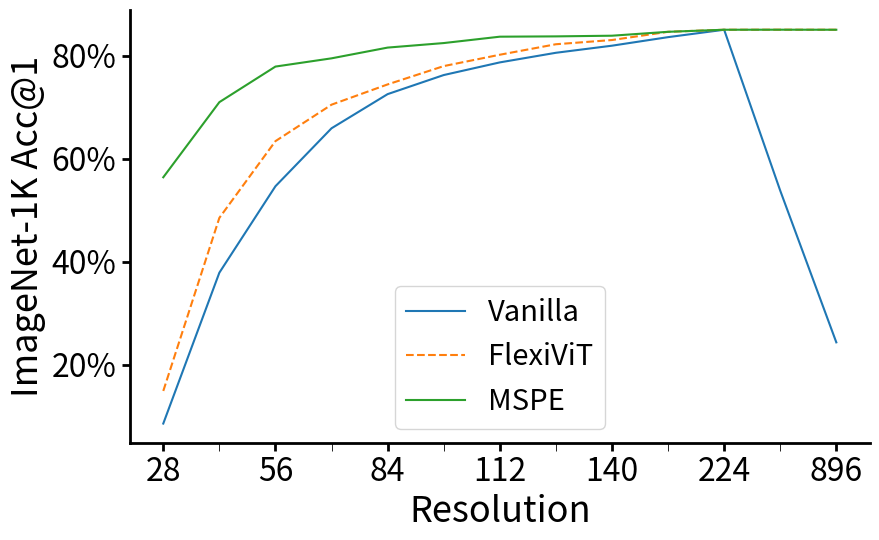

Source code (Python):
import matplotlib.pyplot as plt
from matplotlib.ticker import MultipleLocator
import matplotlib.ticker as mticker


def custom_formatter(x, pos):
    return f'{int(x)}%'


title_fontsize = 26
tick_label_fontsize = 23
legend_fontsize = 21
line_width = 2  # Adjust line width
minor_tick_length = 6

# 分辨率
resolutions = [28, 42, 56, 70, 84, 98, 112, 126, 140, 168, 224, 448, 896]
resolution_labels = [str(res) for res in resolutions]

# 各种方法的准确率
vanilla_accuracy = [8.52, 37.86, 54.67, 65.94, 72.58, 76.29, 78.75, 80.62, 82.00, 83.66, 85.10, 53.81, 24.31]
flexivit_accuracy = [14.86, 48.52, 63.44, 70.53, 74.47, 78.03, 80.24, 82.28, 83.10, 84.70, 85.10, 85.11, 85.10]
mspe_accuracy = [56.41, 71.02, 77.94, 79.54, 81.63, 82.51, 83.75, 83.81, 83.94, 84.70, 85.10, 85.11, 85.10]

# 创建绘图
fig, ax = plt.subplots(figsize=(5.5 / 0.618, 5.5))

# 绘制不同方法的准确率曲线
ax.plot(resolution_labels, vanilla_accuracy, marker=None, label='Vanilla')
ax.plot(resolution_labels, flexivit_accuracy, marker=None, label='FlexiViT', linestyle='--')
ax.plot(resolution_labels, mspe_accuracy, marker=None, label='MSPE')

# 设置图形标题和轴标签
# ax.set_title('Accuracy vs Resolution for Different Methods')
ax.set_xlabel('Resolution', fontsize=title_fontsize)
ax.set_ylabel('ImageNet-1K Acc@1', fontsize=title_fontsize)

# 设置x轴标签每隔一个res显示一个
ax.set_xticks(resolution_labels[::2])
ax.set_xticklabels(resolution_labels[::2])

# 设置小刻度
ax.xaxis.set_minor_locator(MultipleLocator(1))

ax.spines['top'].set_visible(False)
ax.spines['right'].set_visible(False)
ax.spines['bottom'].set_linewidth(line_width)
ax.spines['left'].set_linewidth(line_width)
ax.tick_params(axis='both', labelsize=tick_label_fontsize)
ax.tick_params(axis='x', which='minor', length=minor_tick_length)
ax.tick_params(axis='both', which='major', labelsize=tick_label_fontsize, width=line_width, length=minor_tick_length)

# 添加图例
ax.legend(fontsize=legend_fontsize)

# 显示网格
# ax.grid(True, which='both', linestyle='--', linewidth=0.5)

ax.yaxis.set_major_formatter(mticker.FuncFormatter(custom_formatter))

plt.tight_layout()

# 显示图形
plt.show()
